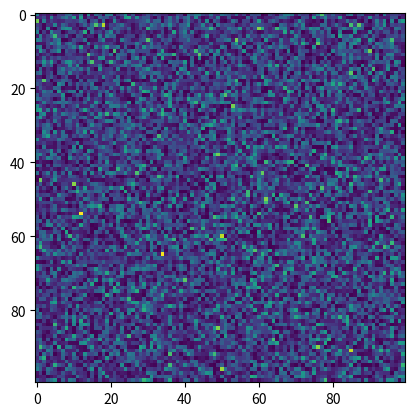

The script that saved this image:
"""
This script is going to be used for generating the initial worlds based upon a number of given parameters
This will enable the world to be setup for:
- Conways game of life
- Smooth life
- Lenia
- Extended Lenia

In order to do this the following operations need to be completed
2. The world of a certain size needs to be generated and the initial conditions need to be applied
"""

import numpy as np
import matplotlib.pyplot as plt
from scipy.stats import norm


#TODO: also need to alter these functions so that eventually they can take a defined input if you want to demonstrate a
# certain structure such as a glider - this may have to just be done with a separate function in main.py so that you can
# either select to make a random world or look at a specific structure


def generate_world(n, p, game):
    """
    This function generates the initial state of the world/grid for the specified game.

    Parameters:
    - n: Integer, the size of the world/grid (n x n).
    - p: Float, the parameter determining the initial state probabilities.
    - game: Integer, specifying the type of game:
      - 0: Conway's Game of Life
      - 1: Smooth Life
      - 2: Lenia
      - 3: Extended Lenia

    Returns:
    - grid: 2D NumPy array, representing the initial state of the world/grid.

    Notes:
    - For Conway's Game of Life, the initial state consists of randomly distributed alive and dead cells based on the given probability.
    - For Smooth Life, Lenia, and Extended Lenia, the initial state is generated based on a normal distribution around the specified probability.
    - If an invalid game identifier is provided, a warning is printed, and Conway's Game of Life is assumed by default.
        """


    # here we need to create a normal distribution around some value such that the integral = p
    a = np.linspace(0, 1, 256)
    b = norm.pdf(a, p, 0.15)
    norm_normal = b / sum(b)


    if game == 0: # For Conway's game of life
        probability_alive = p
        initial_state_options = [255, 0]
        initial_state_probabilities = [probability_alive, 1-probability_alive]
    elif game == 1: # For smooth life
        initial_state_options = np.linspace(0, 255, 256)[::-1]
        initial_state_probabilities = norm_normal[::-1]
    elif game == 2: # For Lenia
        initial_state_options = np.linspace(0, 255, 256)[::-1]
        initial_state_probabilities = norm_normal[::-1]
    elif game == 3: # For extended Lenia
        initial_state_options = np.linspace(0, 255, 256)[::-1]
        initial_state_probabilities = norm_normal[::-1]
    else:
        probability_alive = p
        initial_state_options = [255, 0]
        initial_state_probabilities = [probability_alive, 1 - probability_alive]
        print("You have not selected a valid game")

    grid = np.random.choice(initial_state_options, n*n, p=initial_state_probabilities).reshape(n, n)

    return grid



if __name__ == '__main__':
    test = generate_world(100, 0.0001, 1)

    fig, ax = plt.subplots()
    img = ax.imshow(test, interpolation='nearest')
    plt.show()

